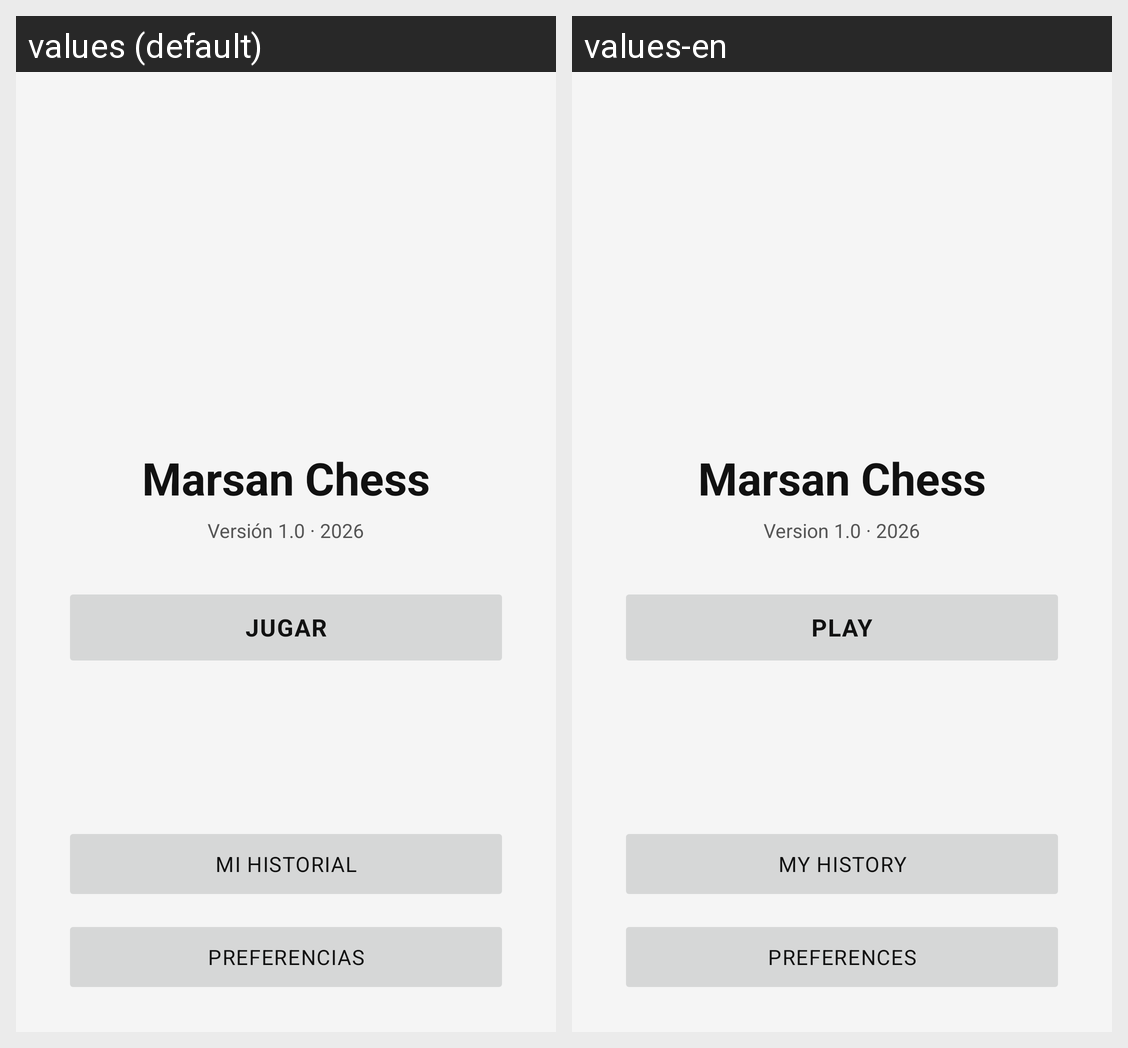

The Android screen above is rendered under two locales of the same app. Produce the string resources it draws, with the default and per-locale values.
Android screen res/layout/activity_main.xml rendered under 2 locales, left to right: values (default), values-en. Device: Nexus 5 (rendered at 1080×1920; each locale shown at half size, 540×960, under a caption strip naming it); theme Theme.MarsanChess.
Strings drawn on this screen, with the default value and each locale's value (text and hints the layout hard-codes, and strings that could not be matched under every locale, appear in the picture but are not listed):

app_name
  values: Marsan Chess
  values-en: Marsan Chess

app_tagline
  values: Versión 1.0 · 2026
  values-en: Version 1.0 · 2026

menu_new_game
  values: Jugar
  values-en: Play

menu_stats
  values: Mi historial
  values-en: My history

menu_prefs
  values: Preferencias
  values-en: Preferences
